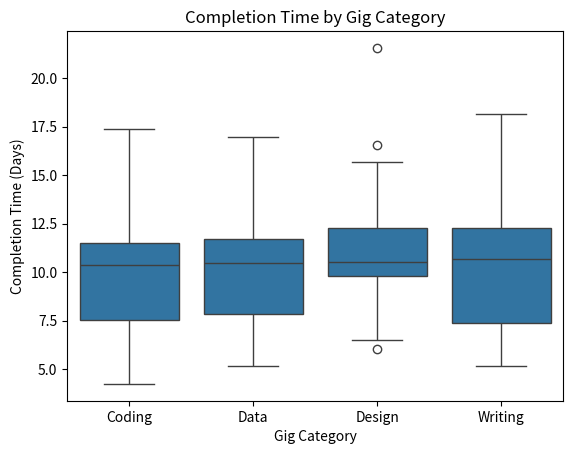
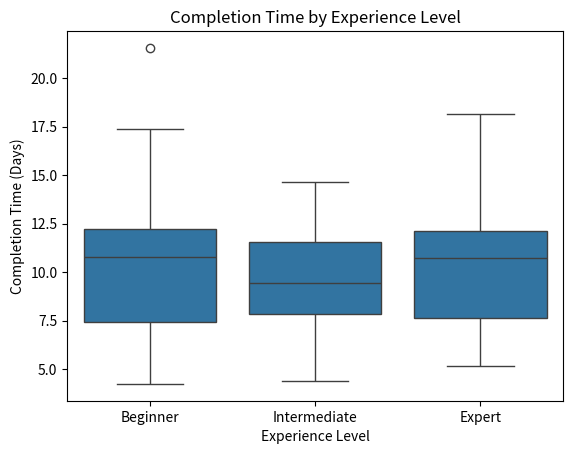
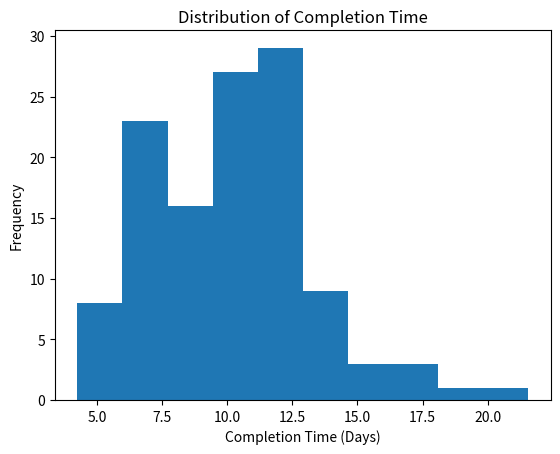

Recreate these plots in Python, in order.
# Import Libraries
import numpy as np
import pandas as pd
import matplotlib.pyplot as plt
import seaborn as sns
from scipy import stats

# Create Simulated Dataset
np.random.seed(42)

n = 120

data = {
    "Freelancer_ID": np.arange(1, n + 1),
    "Gig_Category": np.random.choice(
        ["Design", "Writing", "Coding", "Data"], n
    ),
    "Experience_Level": np.random.choice(
        ["Beginner", "Intermediate", "Expert"], n
    ),
    "Completion_Time_Days": np.random.normal(10, 3, n).clip(2, 25)
}

df = pd.DataFrame(data)

#Descriptive Statistics
desc_stats = df["Completion_Time_Days"].describe()
print("Descriptive Statistics:")
print(desc_stats)

# Box Plot – Completion Time vs Gig Category
plt.figure()
sns.boxplot(
    x="Gig_Category",
    y="Completion_Time_Days",
    data=df
)
plt.title("Completion Time by Gig Category")
plt.xlabel("Gig Category")
plt.ylabel("Completion Time (Days)")
plt.show()

# Box Plot – Completion Time vs Experience Level
plt.figure()
sns.boxplot(
    x="Experience_Level",
    y="Completion_Time_Days",
    data=df
)
plt.title("Completion Time by Experience Level")
plt.xlabel("Experience Level")
plt.ylabel("Completion Time (Days)")
plt.show()

# Mean Completion Time Comparison
mean_times = df.groupby("Experience_Level")["Completion_Time_Days"].mean()
print("\nMean Completion Time by Experience Level:")
print(mean_times)

# Two-Sample t-Test (Beginner vs Expert)
beginner = df[df["Experience_Level"] == "Beginner"]["Completion_Time_Days"]
expert = df[df["Experience_Level"] == "Expert"]["Completion_Time_Days"]

t_stat, p_value = stats.ttest_ind(beginner, expert)

print("\nTwo-Sample t-Test (Beginner vs Expert)")
print("t-statistic:", round(t_stat, 3))
print("p-value:", round(p_value, 4))

# One-Way ANOVA (Gig Categories)
design = df[df["Gig_Category"] == "Design"]["Completion_Time_Days"]
writing = df[df["Gig_Category"] == "Writing"]["Completion_Time_Days"]
coding = df[df["Gig_Category"] == "Coding"]["Completion_Time_Days"]
data_gig = df[df["Gig_Category"] == "Data"]["Completion_Time_Days"]

f_stat, p_val = stats.f_oneway(design, writing, coding, data_gig)

print("\nOne-Way ANOVA (Gig Category)")
print("F-statistic:", round(f_stat, 3))
print("p-value:", round(p_val, 4))

# Histogram – Distribution of Completion Time
plt.figure()
plt.hist(df["Completion_Time_Days"], bins=10)
plt.title("Distribution of Completion Time")
plt.xlabel("Completion Time (Days)")
plt.ylabel("Frequency")
plt.show()

